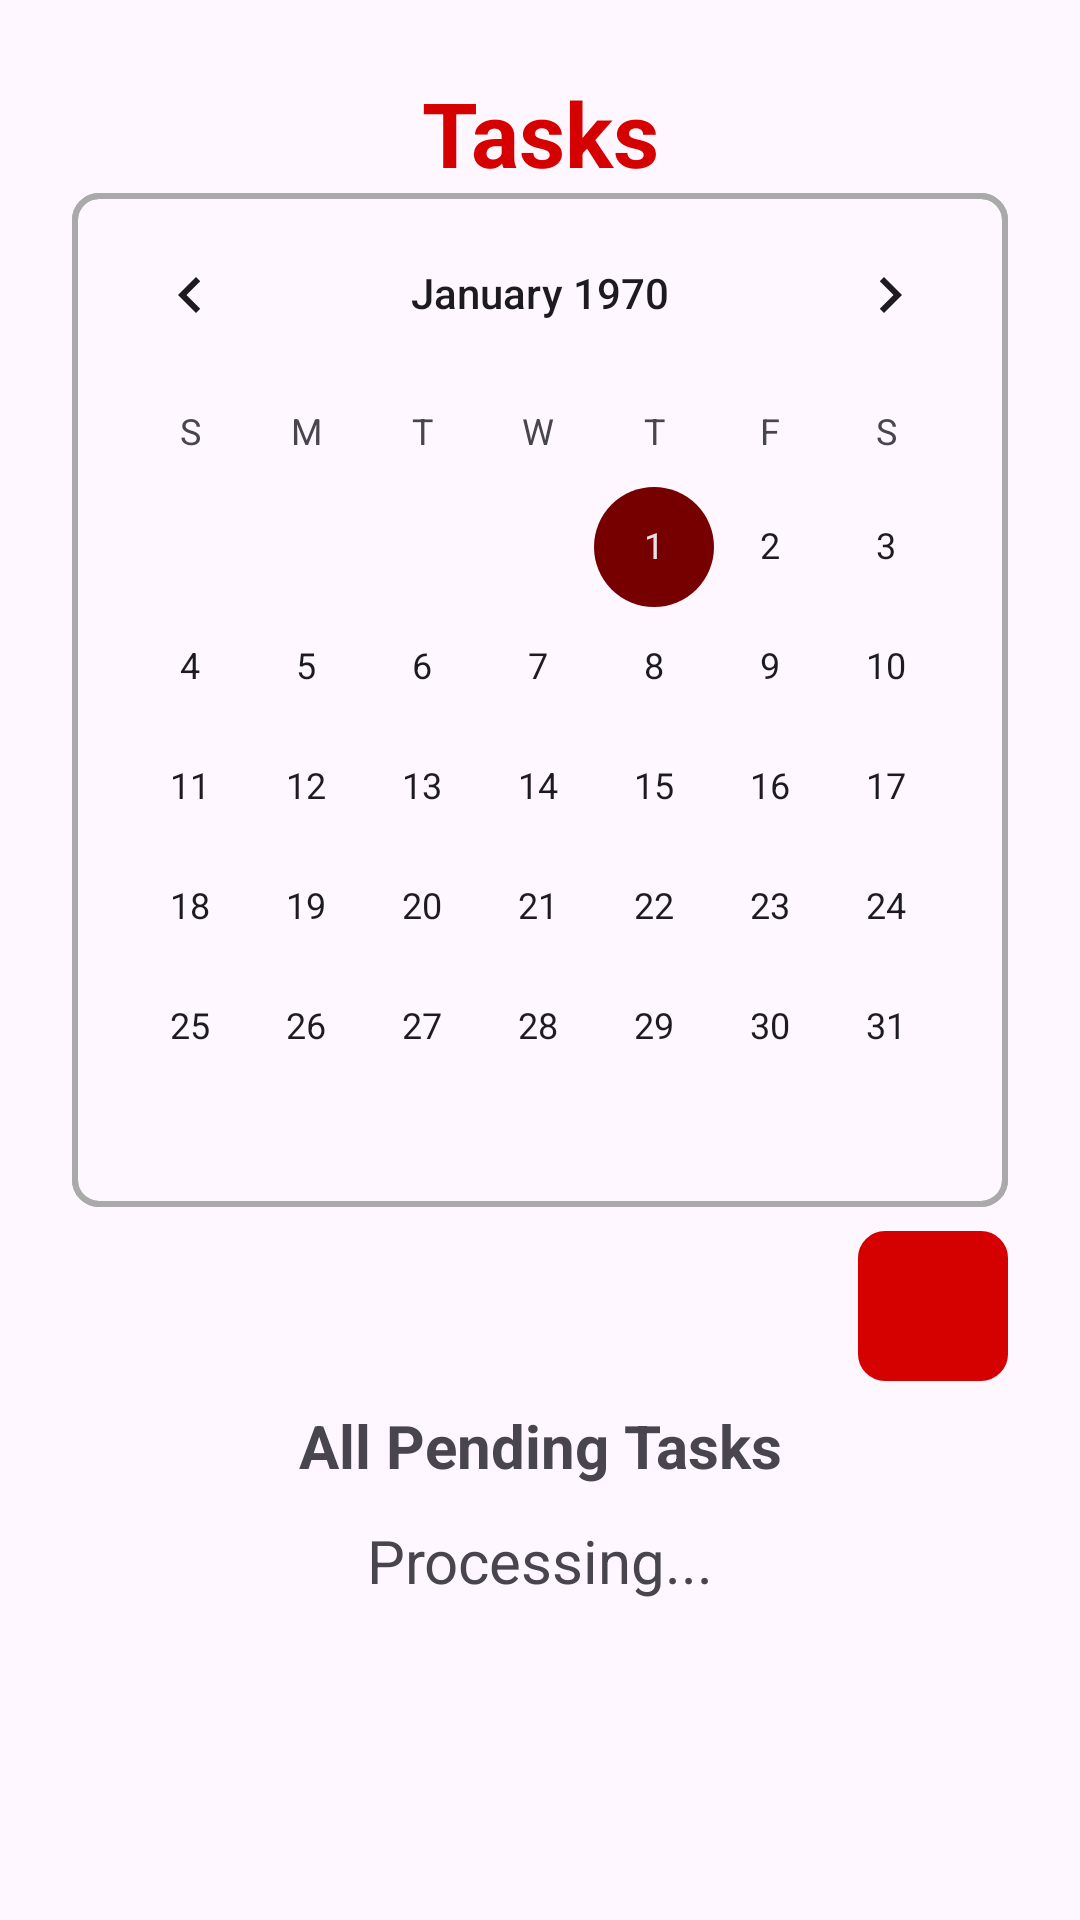

Layout XML and referenced resources for this Android screen:
<!-- AndroidManifest.xml: application theme Theme.ChatAndroidApp -->
<!-- res/layout/fragment_task.xml -->
<?xml version="1.0" encoding="utf-8"?>
<androidx.constraintlayout.widget.ConstraintLayout
    xmlns:android="http://schemas.android.com/apk/res/android"
    xmlns:app="http://schemas.android.com/apk/res-auto"
    xmlns:tools="http://schemas.android.com/tools"
    android:layout_width="match_parent"
    android:layout_height="match_parent"
    android:paddingHorizontal="24dp"
    android:paddingTop="24dp"
    tools:context=".fragments.TasksFragment">

    
    <TextView
        android:id="@+id/textTitle"
        android:layout_width="match_parent"
        android:layout_height="wrap_content"
        android:gravity="center"
        android:text="Tasks"
        android:textColor="@color/primary"
        android:textSize="30sp"
        android:textStyle="bold"
        app:layout_constraintTop_toTopOf="parent" />

    
    <androidx.core.widget.NestedScrollView
        android:id="@+id/scrollView"
        android:layout_width="match_parent"
        android:layout_height="0dp"
        android:clipToPadding="false"
        app:layout_constraintBottom_toBottomOf="parent"
        app:layout_constraintTop_toBottomOf="@id/textTitle">

        <LinearLayout
            android:layout_width="match_parent"
            android:layout_height="wrap_content"
            android:orientation="vertical">

            
            <CalendarView
                android:id="@+id/tasksCoordinator"
                android:layout_width="match_parent"
                android:layout_height="wrap_content"
                android:background="@drawable/bg_rectangle_round" />

            
            <FrameLayout
                android:layout_width="match_parent"
                android:layout_height="wrap_content"
                android:layout_marginVertical="8dp"
                android:orientation="horizontal">

                <Button
                    android:id="@+id/buttonAllPendingTasks"
                    android:layout_width="wrap_content"
                    android:layout_height="wrap_content"
                    android:background="@drawable/bg_rectangle_round"
                    android:text="All Pending Tasks"
                    android:textStyle="bold"
                    android:visibility="gone" />

                <ImageButton
                    android:id="@+id/buttonAddTask"
                    android:layout_width="50sp"
                    android:layout_height="50sp"
                    android:layout_gravity="end"
                    android:background="@drawable/bg_rectangle_round"
                    android:backgroundTint="@color/primary"
                    android:src="@drawable/ic_add"
                    app:tint="@color/white" />
            </FrameLayout>

            
            <TextView
                android:id="@+id/textTitleRecyclerView"
                android:layout_width="match_parent"
                android:layout_height="wrap_content"
                android:gravity="center"
                android:text="All Pending Tasks"
                android:textStyle="bold" />

            
            <androidx.recyclerview.widget.RecyclerView
                android:id="@+id/recyclerViewTasks"
                android:layout_width="match_parent"
                android:layout_height="wrap_content"
                android:paddingBottom="24dp"
                android:scrollbars="vertical"
                tools:listitem="@layout/item_task"
                android:visibility="gone"/>

            
            <FrameLayout
                android:layout_width="match_parent"
                android:layout_height="wrap_content"
                android:animateLayoutChanges="true" >

                <ProgressBar
                    android:id="@+id/progressBar"
                    android:layout_width="50dp"
                    android:layout_height="50dp"
                    android:layout_gravity="center" />

                <TextView
                    android:id="@+id/text_progress_message"
                    android:layout_width="match_parent"
                    android:layout_height="wrap_content"
                    android:layout_gravity="center"
                    android:gravity="center"
                    android:text="Processing..."/>
            </FrameLayout>
        </LinearLayout>
    </androidx.core.widget.NestedScrollView>
</androidx.constraintlayout.widget.ConstraintLayout>
<!-- res/layout/item_task.xml (included above) -->
<LinearLayout xmlns:android="http://schemas.android.com/apk/res/android"
    xmlns:app="http://schemas.android.com/apk/res-auto"
    xmlns:tools="http://schemas.android.com/tools"
    android:layout_width="match_parent"
    android:layout_height="wrap_content"
    android:orientation="vertical"
    android:paddingVertical="8dp">

    
    <View
        android:id="@+id/viewDivider"
        android:layout_width="match_parent"
        android:layout_height="1dp"
        android:background="@color/primary" />

    
    <LinearLayout
        android:layout_width="match_parent"
        android:layout_height="wrap_content"
        android:layout_marginTop="8dp"
        android:orientation="horizontal">

        
        <TextView
            android:id="@+id/taskTitle"
            android:layout_width="0dp"
            android:layout_height="wrap_content"
            android:layout_weight="1"
            android:textSize="17sp"
            android:textStyle="bold"
            tools:text="Task Title" />

        
        <TextView
            android:id="@+id/taskDate"
            android:layout_width="wrap_content"
            android:layout_height="wrap_content"
            android:paddingStart="8dp"
            android:textSize="16sp"
            tools:ignore="RtlSymmetry"
            tools:text="12/12/2024" />
    </LinearLayout>

    
    <LinearLayout
        android:layout_width="match_parent"
        android:layout_height="wrap_content"
        android:layout_marginTop="4dp"
        android:orientation="horizontal">

        
        <TextView
            android:id="@+id/taskDescription"
            android:layout_width="0dp"
            android:layout_height="wrap_content"
            android:layout_weight="1"
            android:textSize="17sp"
            tools:text="Task description goes here." />

        
        <TextView
            android:id="@+id/taskTime"
            android:layout_width="wrap_content"
            android:layout_height="wrap_content"
            android:paddingStart="8dp"
            android:textColor="@color/dark_gray"
            android:textSize="16sp"
            tools:ignore="RtlSymmetry"
            tools:text="10:00 AM" />
    </LinearLayout>

    
    <LinearLayout
        android:layout_width="match_parent"
        android:layout_height="wrap_content"
        android:layout_marginTop="8dp"
        android:orientation="horizontal">

        
        <CheckBox
            android:id="@+id/taskIsCompleted"
            android:layout_width="wrap_content"
            android:layout_height="wrap_content"
            android:layout_gravity="center_vertical"
            android:checked="false"
            android:focusable="false"
            android:text="Done" />

        
        <ImageButton
            android:id="@+id/taskEditButton"
            android:layout_width="wrap_content"
            android:layout_height="wrap_content"
            android:layout_gravity="center_vertical"
            android:layout_marginHorizontal="20dp"
            android:background="?attr/selectableItemBackgroundBorderless"
            android:src="@drawable/ic_edit"/>

        
        <ImageButton
            android:id="@+id/taskDeleteButton"
            android:layout_width="wrap_content"
            android:layout_height="wrap_content"
            android:layout_gravity="center_vertical"
            android:layout_marginStart="8dp"
            android:background="?attr/selectableItemBackgroundBorderless"
            android:src="@drawable/ic_delete"
            app:tint="@color/primary" />
    </LinearLayout>
</LinearLayout>
<!-- resources referenced by this layout -->
<resources>
  <color name="dark_gray">#FF383838</color>
  <color name="primary">#D50000</color>
  <color name="white">#FFFFFFFF</color>
  <!-- drawable bg_rectangle_round (drawable) -->
  <?xml version="1.0" encoding="utf-8"?>
  <shape xmlns:android="http://schemas.android.com/apk/res/android"
      android:shape="rectangle">
      <corners android:radius="8dp" />
      <stroke android:width="2dp" android:color="@color/lighter_gray" />
  </shape>
  <!-- drawable ic_delete (drawable) -->
  <vector xmlns:android="http://schemas.android.com/apk/res/android" android:alpha="0.9" android:height="24dp" android:tint="#000000" android:viewportHeight="24" android:viewportWidth="24" android:width="24dp">
        
      <path android:fillColor="@android:color/white" android:pathData="M6,19c0,1.1 0.9,2 2,2h8c1.1,0 2,-0.9 2,-2L18,7L6,7v12zM8.46,11.88l1.41,-1.41L12,12.59l2.12,-2.12 1.41,1.41L13.41,14l2.12,2.12 -1.41,1.41L12,15.41l-2.12,2.12 -1.41,-1.41L10.59,14l-2.13,-2.12zM15.5,4l-1,-1h-5l-1,1L5,4v2h14L19,4z"/>
      
  </vector>
  <style name="Theme.ChatAndroidApp" parent="Base.Theme.ChatAndroidApp" />
  <color name="lighter_gray">#FFAAAAAA</color>
  <style name="Base.Theme.ChatAndroidApp" parent="Theme.Material3.DayNight.NoActionBar">
          <item name="android:textSize">20sp</item>
  
          
          <item name="colorPrimary">@color/primary</item>
          <item name="colorOnPrimary">@color/white</item>
          <item name="colorPrimaryContainer">@color/lighter_gray</item>
          <item name="colorOnPrimaryContainer">@color/black</item>
  
          
          <item name="colorSecondary">@color/secondary</item>
          <item name="colorOnSecondary">@color/white</item>
          <item name="colorSecondaryContainer">@color/gray</item>
          <item name="colorOnSecondaryContainer">@color/black</item>
  
          
          <item name="colorTertiary">@color/success</item>
          <item name="colorOnTertiary">@color/white</item>
          <item name="colorTertiaryContainer">@color/lighter_gray</item>
          <item name="colorOnTertiaryContainer">@color/black</item>
  
          
          
          <item name="colorOnBackground">@color/black</item>
          <item name="colorSurface">@color/lighter_gray</item>
          <item name="colorOnSurface">@color/black</item>
  
          
          <item name="colorError">@color/error</item>
          <item name="colorOnError">@color/white</item>
          <item name="colorErrorContainer">@color/warning</item>
          <item name="colorOnErrorContainer">@color/black</item>
      </style>
  <color name="black">#000000</color>
  <color name="secondary">#760000</color>
  <color name="gray">#FF555555</color>
  <color name="success">#64DD17</color>
  <color name="error">#D50000</color>
  <color name="warning">#FFD600</color>
</resources>
